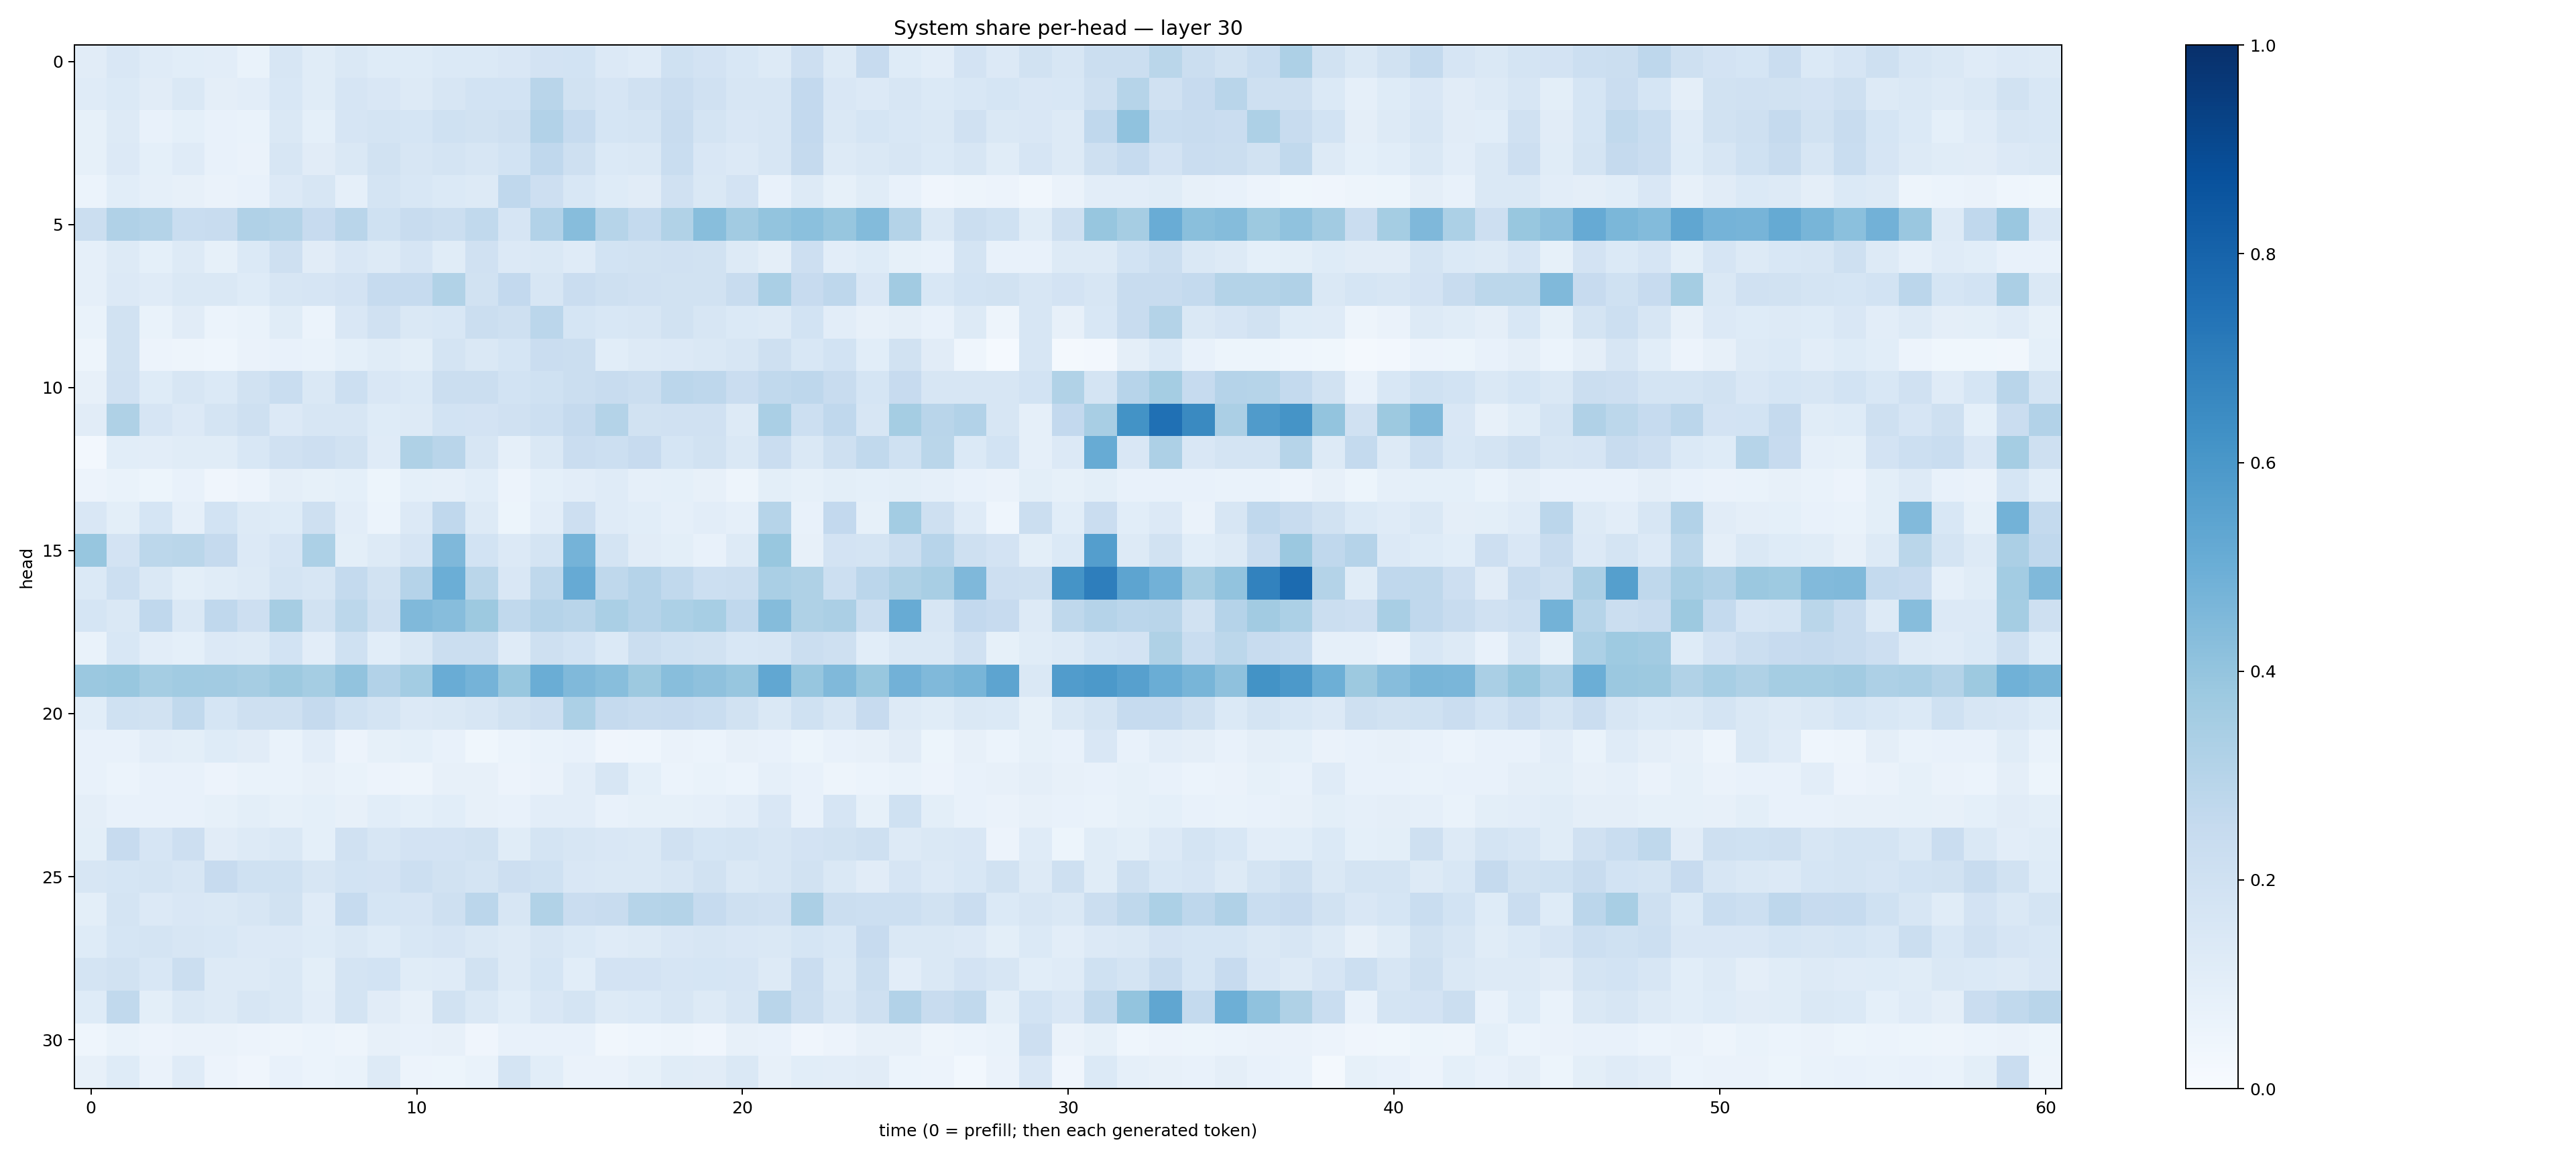

Data behind this chart, as committed beside it:
0.113103464, 0.1497582, 0.11737024, 0.10714632, 0.10454028, 0.06791669, 0.15763406, 0.11504606, 0.14537428, 0.123828225, 0.12458079, 0.1384256, 0.13691378, 0.14938125, 0.18195711, 0.18620414, 0.13387965, 0.120562255, 0.20185347, 0.18196017, 0.15553817, 0.13168052, 0.2131043, 0.1298246
0.1188, 0.1378, 0.1104, 0.1417, 0.09734, 0.1036, 0.1558, 0.1135, 0.1664, 0.15, 0.128, 0.159, 0.1875, 0.1841, 0.291, 0.1912, 0.1664, 0.1977, 0.2287, 0.197, 0.1587, 0.1627, 0.2606, 0.1494
0.08322, 0.1328, 0.07391, 0.09129, 0.07102, 0.06789, 0.1441, 0.09012, 0.1645, 0.1737, 0.1693, 0.2002, 0.1887, 0.209, 0.3113, 0.2464, 0.1687, 0.1725, 0.2364, 0.1725, 0.1496, 0.1563, 0.2596, 0.1464
0.08433, 0.136, 0.09003, 0.1172, 0.07359, 0.06298, 0.1586, 0.1097, 0.1484, 0.1893, 0.1576, 0.1777, 0.1613, 0.1856, 0.2686, 0.2056, 0.1391, 0.1445, 0.2342, 0.15, 0.1344, 0.1564, 0.2532, 0.1282
0.05909, 0.1059, 0.08631, 0.07839, 0.06611, 0.075, 0.1337, 0.1581, 0.08809, 0.1756, 0.1525, 0.1387, 0.1278, 0.267, 0.2148, 0.1556, 0.1225, 0.1104, 0.1956, 0.1459, 0.1801, 0.07549, 0.1276, 0.08405
0.2209, 0.3182, 0.3072, 0.2306, 0.2382, 0.3169, 0.3076, 0.2456, 0.2911, 0.2028, 0.2394, 0.2239, 0.2648, 0.1671, 0.311, 0.4324, 0.2979, 0.2539, 0.3133, 0.4296, 0.3614, 0.3987, 0.42, 0.3936
0.08778, 0.1301, 0.09198, 0.1281, 0.08532, 0.1401, 0.2044, 0.113, 0.1508, 0.1275, 0.1643, 0.1142, 0.1956, 0.1367, 0.1477, 0.1204, 0.1868, 0.1929, 0.196, 0.19, 0.1291, 0.09541, 0.2134, 0.1033
0.08936, 0.1332, 0.1197, 0.1446, 0.1458, 0.1223, 0.1638, 0.1661, 0.1808, 0.2467, 0.2479, 0.3129, 0.1877, 0.2607, 0.1632, 0.2284, 0.2057, 0.1971, 0.194, 0.1924, 0.2344, 0.3364, 0.2446, 0.2735
0.06839, 0.1945, 0.06969, 0.1104, 0.05949, 0.06908, 0.1153, 0.06092, 0.1511, 0.197, 0.144, 0.1552, 0.2262, 0.2085, 0.2834, 0.1682, 0.1557, 0.1591, 0.1895, 0.1613, 0.1385, 0.1315, 0.1866, 0.1019
0.04705, 0.1917, 0.05658, 0.04852, 0.04436, 0.06521, 0.07658, 0.07009, 0.09251, 0.1163, 0.09871, 0.1778, 0.141, 0.1716, 0.2293, 0.2244, 0.1079, 0.1263, 0.1344, 0.1475, 0.1597, 0.205, 0.1531, 0.1838
0.08073, 0.1988, 0.1243, 0.163, 0.139, 0.1909, 0.2326, 0.147, 0.215, 0.1518, 0.1368, 0.2265, 0.2219, 0.1838, 0.2029, 0.2219, 0.2359, 0.2242, 0.2818, 0.2756, 0.2267, 0.2621, 0.2752, 0.2388
0.1122, 0.3227, 0.1659, 0.1354, 0.177, 0.2108, 0.1333, 0.1613, 0.158, 0.1248, 0.1315, 0.1845, 0.1817, 0.1988, 0.2158, 0.2507, 0.3074, 0.1901, 0.1984, 0.1962, 0.1301, 0.3384, 0.2183, 0.2693
0.02679, 0.1079, 0.1054, 0.1152, 0.1159, 0.1558, 0.1961, 0.2119, 0.1901, 0.119, 0.3211, 0.2926, 0.1626, 0.08614, 0.1466, 0.2277, 0.218, 0.2439, 0.1711, 0.1926, 0.1454, 0.2276, 0.1464, 0.2069
0.05552, 0.07001, 0.0519, 0.07151, 0.04242, 0.05735, 0.09669, 0.08259, 0.09126, 0.05309, 0.09176, 0.08881, 0.1068, 0.05633, 0.09287, 0.1036, 0.1191, 0.08801, 0.09021, 0.08161, 0.04952, 0.09772, 0.08388, 0.09961
0.1507, 0.09992, 0.1707, 0.08636, 0.1853, 0.1272, 0.1215, 0.2044, 0.1053, 0.05973, 0.1361, 0.2687, 0.1301, 0.05268, 0.1026, 0.2131, 0.1187, 0.1077, 0.08655, 0.105, 0.08915, 0.3, 0.07741, 0.2597
0.3922, 0.1821, 0.2793, 0.289, 0.2529, 0.134, 0.1675, 0.3305, 0.1002, 0.1299, 0.1664, 0.4524, 0.186, 0.1346, 0.1785, 0.4744, 0.1791, 0.1116, 0.1001, 0.07655, 0.128, 0.3893, 0.08126, 0.1825
0.1369, 0.2151, 0.1408, 0.09874, 0.1137, 0.1289, 0.1779, 0.1609, 0.2577, 0.1946, 0.3033, 0.4997, 0.2869, 0.1516, 0.2698, 0.5129, 0.2695, 0.3017, 0.2649, 0.2185, 0.2205, 0.3361, 0.3208, 0.2168
0.1703, 0.1444, 0.2695, 0.1475, 0.2692, 0.2141, 0.3502, 0.19, 0.2809, 0.2033, 0.4468, 0.4334, 0.376, 0.2653, 0.302, 0.2926, 0.3365, 0.3016, 0.3316, 0.3455, 0.2676, 0.4366, 0.3235, 0.3354
0.06903, 0.1544, 0.1052, 0.09059, 0.1359, 0.1327, 0.1853, 0.1035, 0.2, 0.1073, 0.1433, 0.2253, 0.2254, 0.1192, 0.208, 0.1848, 0.1399, 0.2248, 0.2006, 0.19, 0.1542, 0.1585, 0.2193, 0.2032
0.3823, 0.3898, 0.3553, 0.3639, 0.3606, 0.3486, 0.3762, 0.3527, 0.4049, 0.3123, 0.3555, 0.5065, 0.4729, 0.3906, 0.5002, 0.4458, 0.4263, 0.3789, 0.4274, 0.4134, 0.3907, 0.5291, 0.3926, 0.4471
0.1069, 0.201, 0.1927, 0.2645, 0.1685, 0.2071, 0.2099, 0.2529, 0.2002, 0.1732, 0.1343, 0.1472, 0.16, 0.1906, 0.2143, 0.3301, 0.2531, 0.2398, 0.2458, 0.2343, 0.1929, 0.145, 0.2011, 0.1598
0.07703, 0.07153, 0.1018, 0.09921, 0.1237, 0.1106, 0.0699, 0.1054, 0.05538, 0.08533, 0.09112, 0.07032, 0.03642, 0.05997, 0.06648, 0.07083, 0.04251, 0.04601, 0.06352, 0.06051, 0.0795, 0.07754, 0.05124, 0.07459
0.07189, 0.06211, 0.07192, 0.07249, 0.05757, 0.07023, 0.06659, 0.0818, 0.06915, 0.05621, 0.05063, 0.07939, 0.08036, 0.05671, 0.06411, 0.1029, 0.1564, 0.09265, 0.06028, 0.06797, 0.05957, 0.08713, 0.07602, 0.04903
0.09558, 0.07228, 0.07434, 0.07473, 0.08441, 0.09914, 0.08471, 0.09341, 0.07984, 0.108, 0.0907, 0.1064, 0.07998, 0.07434, 0.1021, 0.1053, 0.07058, 0.08262, 0.08411, 0.08802, 0.1054, 0.1508, 0.0723, 0.1677
0.1014, 0.2437, 0.1651, 0.2134, 0.1126, 0.1275, 0.1436, 0.09055, 0.1953, 0.162, 0.1803, 0.1798, 0.1883, 0.1137, 0.1758, 0.1626, 0.1503, 0.1465, 0.1957, 0.1719, 0.1734, 0.1622, 0.1803, 0.1928
0.1613, 0.1689, 0.175, 0.1622, 0.2428, 0.1996, 0.1996, 0.1605, 0.1851, 0.1827, 0.2149, 0.1951, 0.1742, 0.2117, 0.2008, 0.149, 0.1451, 0.1428, 0.1577, 0.1922, 0.1439, 0.1634, 0.1925, 0.146
0.09939, 0.1743, 0.1333, 0.1523, 0.141, 0.1567, 0.1916, 0.1187, 0.2491, 0.1685, 0.1667, 0.2042, 0.2816, 0.1624, 0.3164, 0.2301, 0.2346, 0.2994, 0.3066, 0.2474, 0.2067, 0.196, 0.3355, 0.2189
0.1248, 0.1691, 0.1754, 0.1577, 0.1547, 0.1329, 0.1367, 0.1218, 0.1471, 0.1212, 0.1531, 0.1667, 0.1409, 0.1304, 0.1622, 0.1396, 0.1196, 0.1299, 0.1495, 0.164, 0.1523, 0.1423, 0.1715, 0.1527
0.1775, 0.1903, 0.1542, 0.2249, 0.13, 0.1287, 0.1472, 0.1007, 0.1743, 0.1858, 0.1134, 0.1201, 0.1942, 0.1303, 0.1705, 0.1091, 0.1817, 0.182, 0.1651, 0.1685, 0.1665, 0.1318, 0.2283, 0.1435
0.1237, 0.2634, 0.09978, 0.1435, 0.1284, 0.1605, 0.1435, 0.1051, 0.1795, 0.112, 0.08071, 0.1921, 0.1458, 0.1069, 0.1496, 0.1773, 0.1298, 0.14, 0.1574, 0.1308, 0.1564, 0.2901, 0.2203, 0.1635
0.04639, 0.0682, 0.05791, 0.06412, 0.06319, 0.05825, 0.05041, 0.0604, 0.0469, 0.08166, 0.07733, 0.08122, 0.03956, 0.07212, 0.07532, 0.07755, 0.03305, 0.04366, 0.04855, 0.04228, 0.08039, 0.07567, 0.04278, 0.05617
0.08139, 0.1217, 0.06295, 0.1183, 0.05849, 0.03923, 0.07797, 0.0611, 0.06863, 0.127, 0.05715, 0.05408, 0.06853, 0.1782, 0.1059, 0.06461, 0.06629, 0.0826, 0.1158, 0.1102, 0.1473, 0.08118, 0.1072, 0.1031
